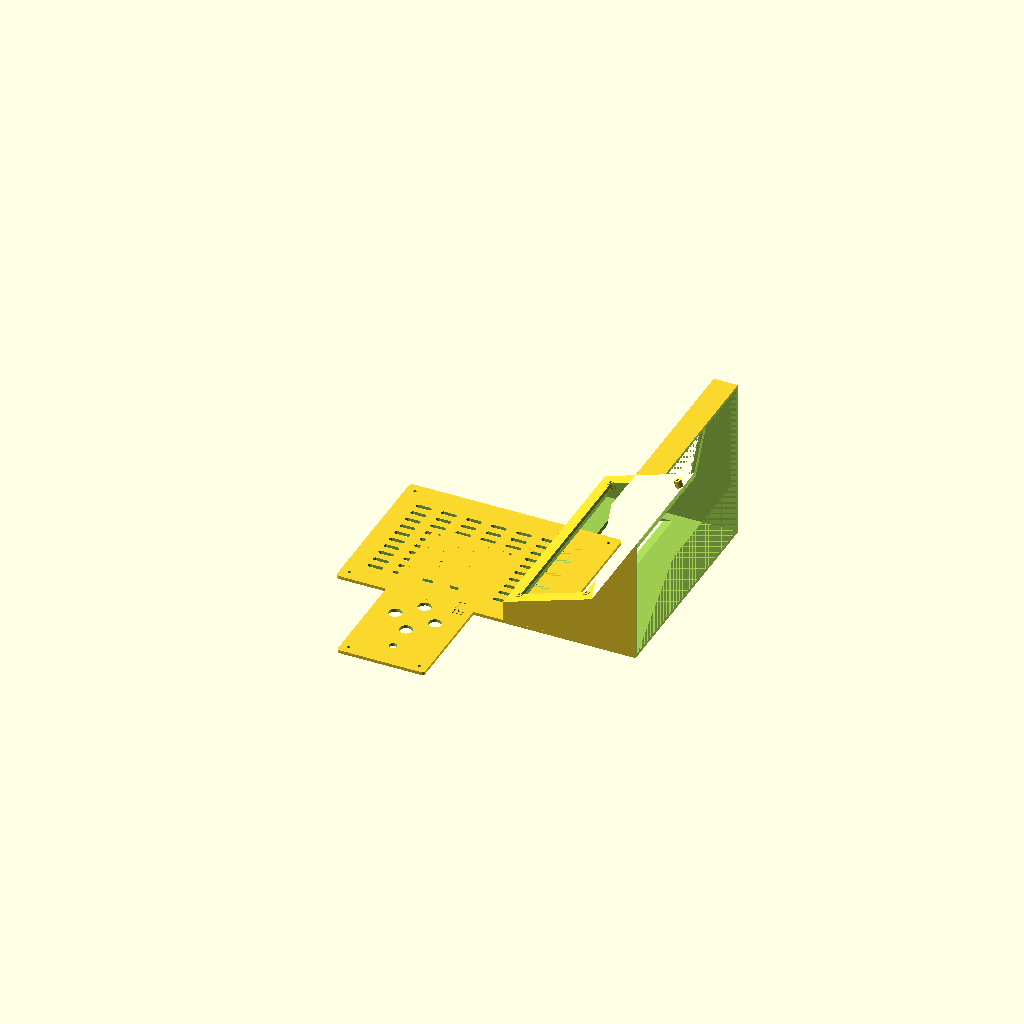
Cell 1: rendered with the file's own defaults.
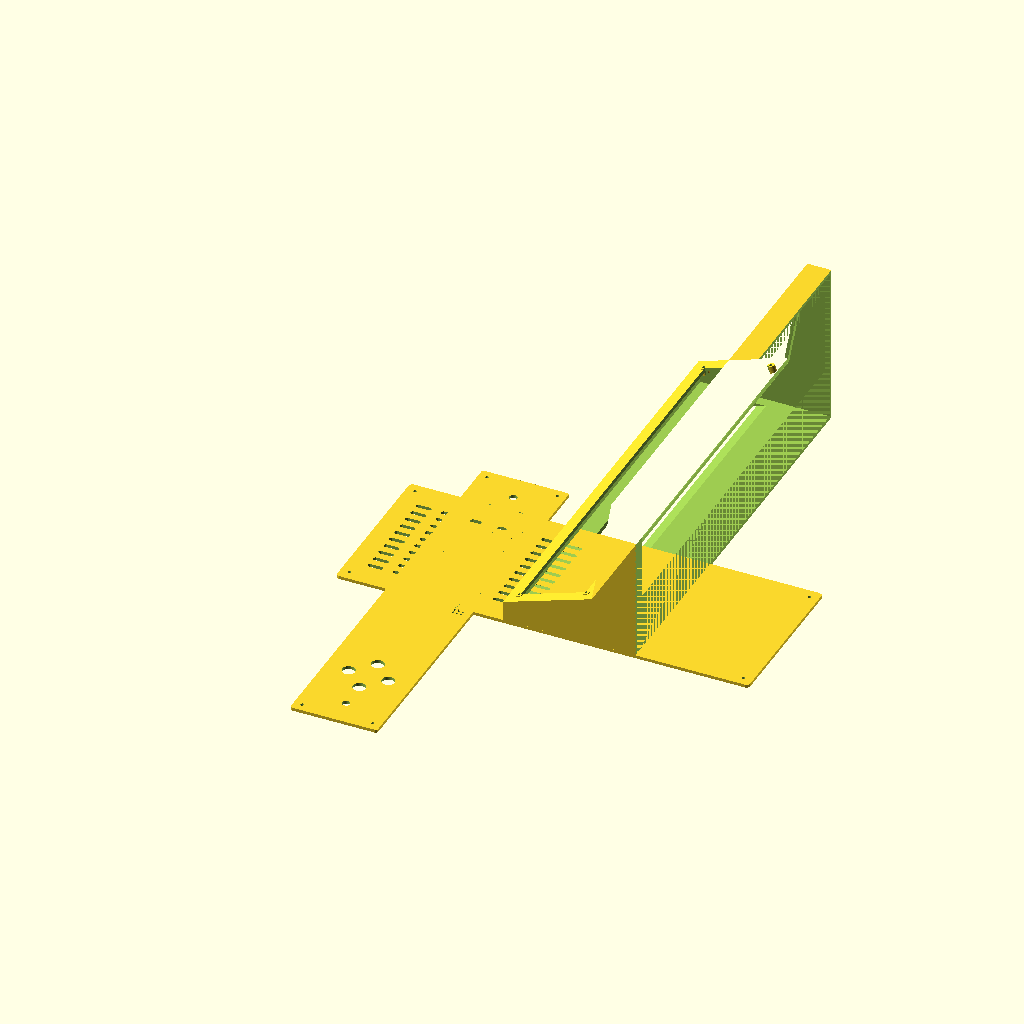
Cell 2: the same model with panel_w = 384.
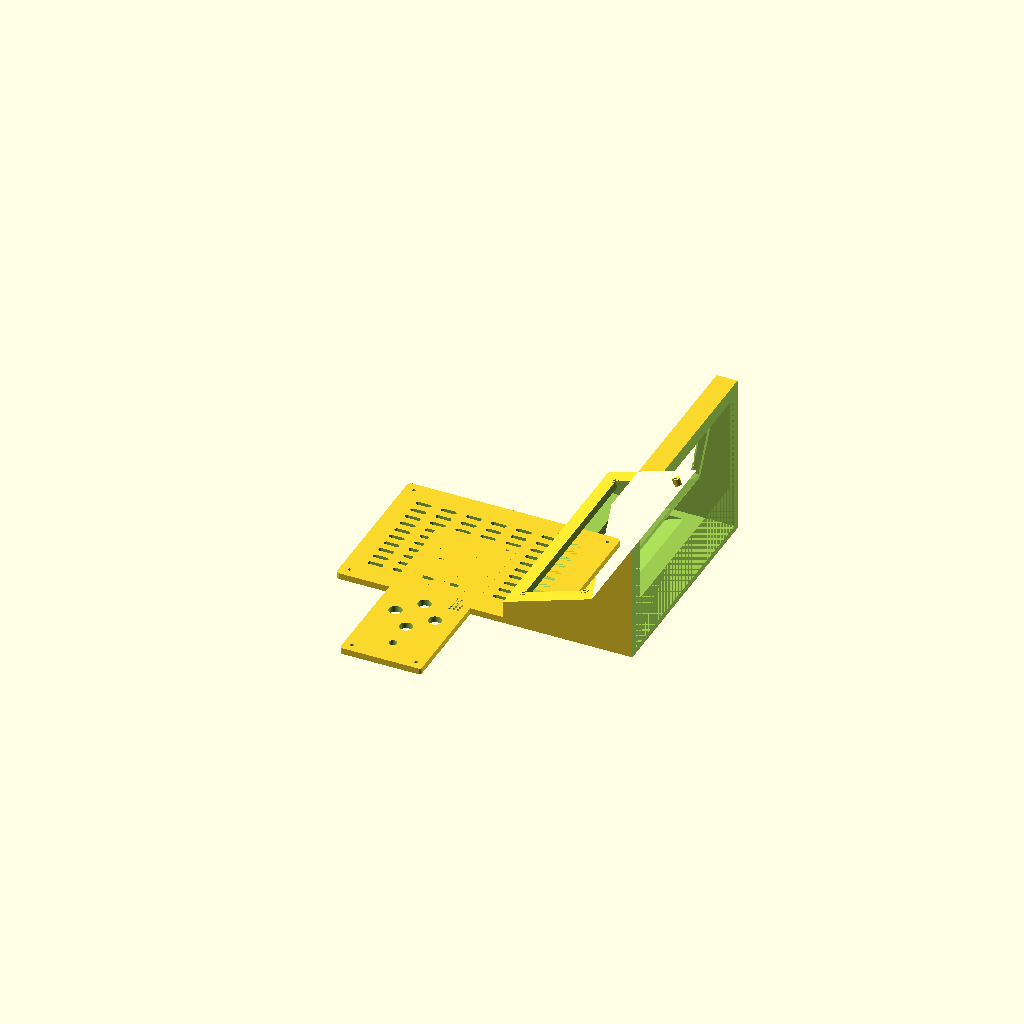
Cell 3: wall = 6 (everything else at default).
All cells are drawn from one camera (rotation 55°, 0°, 25°, orthographic, colour scheme Cornfield), so only the parameter changes between them.
OpenSCAD source file case/pixy_case.scad:
// Pixy — desktop console enclosure
//
// A wedge cabinet: the LED panel leans back ~10 deg, the control deck slopes
// ~18 deg toward the player. Three printed parts, no supports needed.
//
//   body   the wedge shell. Screen aperture with a lip the panel rests on
//          from behind, deck opening with bosses, open rear.
//   deck   flat control plate. Sits on top of the deck opening and screws
//          down, so the panel face carries no load.
//   back   rear cover, vented, with a cable exit.
//
//   openscad -D 'part="deck"' -o deck.stl pixy_case.scad
//
// MEASURE THESE before printing -- everything else is derived.
panel_w = 192;   // Waveshare P3 64x32 active area (confirmed)
panel_h = 96;
pcb_t   = 8;     // ESTIMATE: bare PCB depth, no connectors
back_t  = 14;    // ESTIMATE: total depth including the IDC connectors

wall      = 3;
bezel_lip = 4;     // overlap holding the panel in from the front
clear     = 0.4;   // slip fit between printed parts
screw     = 3.2;   // M3 free fit
boss_d    = 7;     // screw boss outside diameter
boss_hole = 2.9;   // self-tapping M3. Use 4.2 for heat-set inserts.

// ── Cabinet geometry ──────────────────────────────────────────────────────
W            = panel_w + 2*(bezel_lip + wall + 2);   // 208
D            = 130;
deck_front_h = 22;
deck_run     = 85;
deck_rise    = 28;
screen_run   = 19;
screen_rise  = 106;

deck_ang   = atan(deck_rise / deck_run);
screen_ang = atan(screen_run / screen_rise);
deck_len   = sqrt(deck_run*deck_run + deck_rise*deck_rise);
H          = deck_front_h + deck_rise + screen_rise;

PROFILE = [[0,0], [D,0], [D,H], [deck_run+screen_run,H],
           [deck_run, deck_front_h+deck_rise], [0, deck_front_h]];

deck_w    = W - 2*wall - 2*clear;     // plate width, across the cabinet
deck_l    = deck_len - 2*wall;        // plate length, up the slope
open_in   = 9;                        // ledge width around the deck opening
scr_in    = 8;                        // screw inset from the plate edge

// ── Placement helpers. Children are in face-local coords, centred. ────────
// Deck local: +X up the slope, +Y across, +Z out of the surface.
module on_deck() {
  translate([deck_run/2, W/2, deck_front_h + deck_rise/2])
    rotate([0, -deck_ang, 0]) children();
}
// Screen local: +Z up the face, +Y across, +X into the cabinet.
module on_screen() {
  translate([deck_run + screen_run/2, W/2,
             deck_front_h + deck_rise + screen_rise/2])
    rotate([0, screen_ang, 0]) children();
}

deck_screws = [for (x = [-1,1], y = [-1,1])
                 [x*(deck_l/2 - scr_in), y*(deck_w/2 - scr_in)]];

// ── Control layout, in deck-local coords ──────────────────────────────────
enc_d       = 7.6;
btn_big_d   = 12.4;
btn_small_d = 7.0;
dpad_r      = 19;

enc1_y = -deck_w/2 + 26;
dpad_y = -deck_w/2 + 72;
ab_y   =  deck_w/2 - 74;
sys_y  =  deck_w/2 - 47;
enc2_y =  deck_w/2 - 26;

module deck_holes_2d() {
  translate([0, enc1_y]) circle(d = enc_d, $fn = 40);
  translate([0, enc2_y]) circle(d = enc_d, $fn = 40);
  for (a = [0:90:270])
    translate([dpad_r*sin(a), dpad_y + dpad_r*cos(a)]) circle(d = btn_big_d, $fn = 40);
  for (x = [-13, 13]) translate([x, ab_y]) circle(d = btn_big_d, $fn = 40);
  for (x = [-15, 15]) translate([x, sys_y]) circle(d = btn_small_d, $fn = 30);
  for (i = [-2:2], j = [-1:1])                       // buzzer grille
    translate([deck_l/2 - 12 + j*4, i*4]) circle(d = 2, $fn = 16);
  for (p = deck_screws) translate(p) circle(d = screw, $fn = 30);
}

// ── Parts ─────────────────────────────────────────────────────────────────
module shell_solid(w) {
  translate([0, w, 0]) rotate([90,0,0]) linear_extrude(w) polygon(PROFILE);
}

module body() {
  difference() {
    union() {
      difference() {
        shell_solid(W);
        // Hollow with a 2D offset, which keeps the wall constant on every
        // sloping face. Scaling the solid would not.
        translate([0, W - wall, 0]) rotate([90,0,0])
          linear_extrude(W - 2*wall) offset(r = -wall) polygon(PROFILE);
        // Open the rear.
        translate([D - wall, -1, -1]) cube([wall+2, W+2, H+2]);
      }
      // Bosses for the deck plate, standing proud on the inside face.
      on_deck() for (p = deck_screws)
        translate([p[0], p[1], -6]) cylinder(d = boss_d, h = 6.5, $fn = 30);
    }
    // Screen: through-window, deliberately smaller than the panel so a
    // bezel_lip of material remains for the panel to press against.
    on_screen() cube([80, panel_w - 2*bezel_lip, panel_h - 2*bezel_lip], center = true);
    // Recess behind it for the panel PCB to drop into.
    on_screen() translate([pcb_t/2 + wall/2, 0, 0])
      cube([pcb_t + wall, panel_w + 2*clear, panel_h + 2*clear], center = true);
    // Deck opening, smaller than the plate so the plate lands on a ledge.
    on_deck() cube([deck_l - 2*open_in, deck_w - 2*open_in, 80], center = true);
    // Pilot holes in the bosses.
    on_deck() for (p = deck_screws)
      translate([p[0], p[1], -8]) cylinder(d = boss_hole, h = 12, $fn = 24);
  }
}

module deck() {
  difference() {
    translate([-deck_l/2, -deck_w/2, 0])
      linear_extrude(wall) offset(r = 2) offset(r = -2) square([deck_l, deck_w]);
    translate([0,0,-1]) linear_extrude(wall + 2) deck_holes_2d();
  }
}

module back() {
  bw = W - 2*wall - 2*clear;
  bh = H - wall;
  difference() {
    linear_extrude(wall) offset(r = 3) offset(r = -3) square([bw, bh]);
    for (i = [0:6], j = [0:9])                       // vents
      translate([26 + i*24, 26 + j*11, -1])
        linear_extrude(wall+2) offset(r = 1.5) square([12, 1], center = true);
    translate([bw/2, 14, -1])                        // cable exit
      linear_extrude(wall+2) offset(r = 4) square([34, 6], center = true);
    for (x = [9, bw-9], y = [9, bh-9])
      translate([x, y, -1]) cylinder(d = screw, h = wall+2, $fn = 30);
  }
}

part = "all";
if      (part == "body") body();
else if (part == "deck") deck();
else if (part == "back") back();
else { body(); translate([-70,0,0]) deck(); translate([-160,0,0]) back(); }
Parameter table extracted from the source (name, type, default, range or options):
panel_w: number, default 192
panel_h: number, default 96
pcb_t: number, default 8
back_t: number, default 14
wall: number, default 3
bezel_lip: number, default 4
clear: number, default 0.4
screw: number, default 3.2
boss_d: number, default 7
boss_hole: number, default 2.9
D: number, default 130
deck_front_h: number, default 22
deck_run: number, default 85
deck_rise: number, default 28
screen_run: number, default 19
screen_rise: number, default 106
open_in: number, default 9
scr_in: number, default 8
